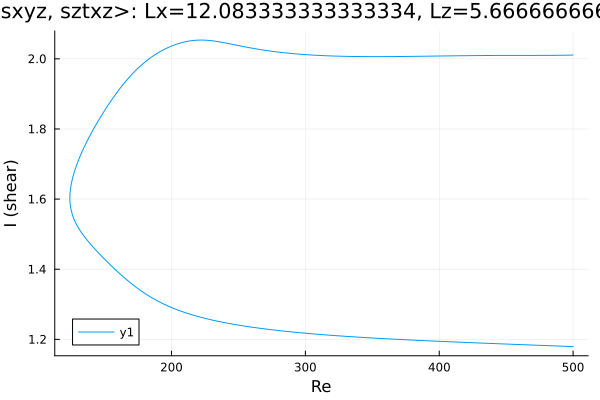

The table this chart was drawn from, first rows:
Re, shear
500.0, 2.011
498.6, 2.011
497.2, 2.011
495.8, 2.01
494.4, 2.01
493, 2.01
491.5, 2.01
490.1, 2.01
488.7, 2.01
487.3, 2.01
485.9, 2.01
484.5, 2.01
483.1, 2.01
481.6, 2.01
480.2, 2.01
478.8, 2.01
477.4, 2.01
476, 2.01
474.6, 2.01
473.2, 2.01
471.7, 2.01
470.3, 2.01
468.9, 2.01
467.5, 2.01
466.1, 2.01
464.7, 2.01
463.3, 2.01
461.8, 2.01
460.4, 2.01
459, 2.01
457.6, 2.01
456.2, 2.01
454.8, 2.01
453.4, 2.01
451.9, 2.01
450.5, 2.01
449.1, 2.01
447.7, 2.01
446.3, 2.01
444.9, 2.01
443.5, 2.01
442, 2.01
440.6, 2.01
439.2, 2.01
437.8, 2.01
436.4, 2.009
435, 2.009
433.6, 2.009
432.1, 2.009
430.7, 2.009
429.3, 2.009
427.9, 2.009
426.5, 2.009
425.1, 2.009
423.7, 2.009
422.2, 2.009
420.8, 2.009
419.4, 2.009
418, 2.009
416.6, 2.009
... 541 more rows
